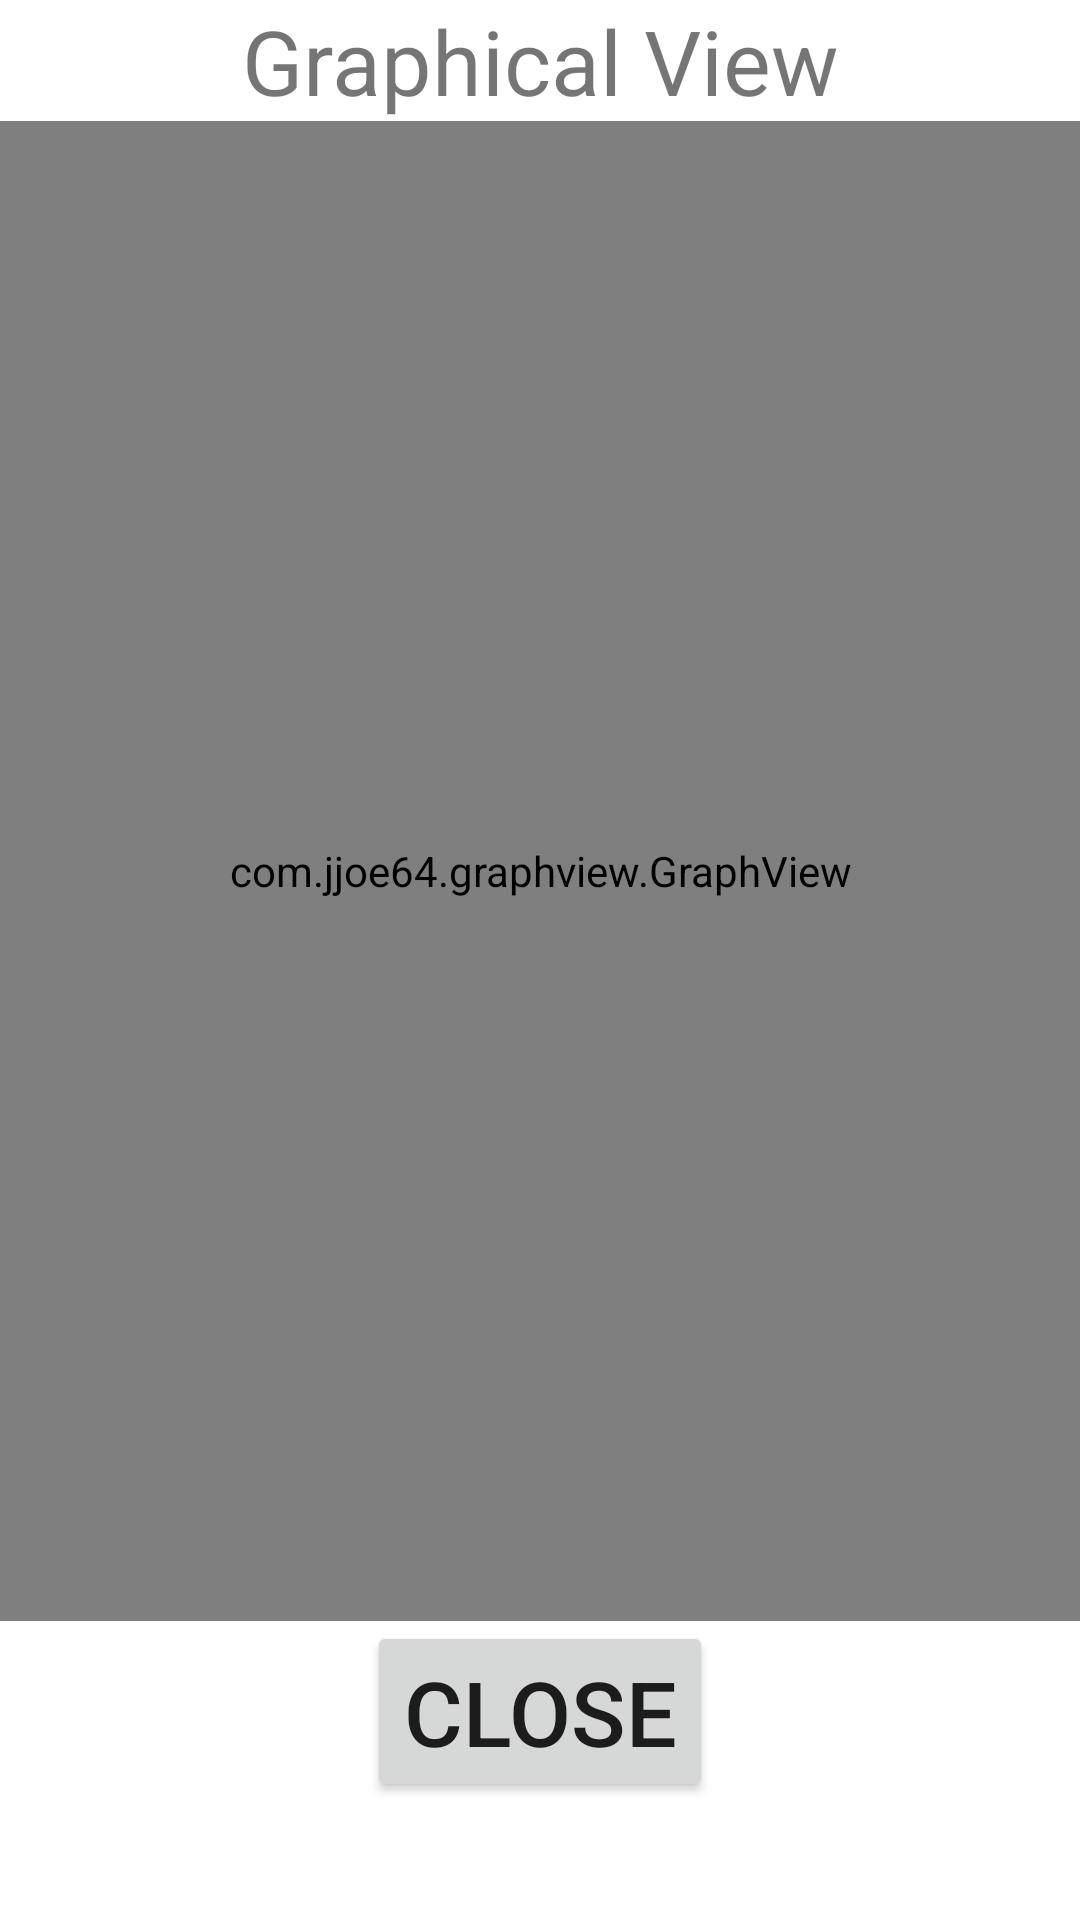

This screen was rendered from an Android layout file. Write that file and the resources it references.
<!-- AndroidManifest.xml: application theme Theme.CryptX -->
<!-- res/layout/popupgraph.xml -->
<?xml version="1.0" encoding="utf-8"?>
<LinearLayout xmlns:android="http://schemas.android.com/apk/res/android"
    android:layout_width="900px"
    android:layout_gravity="center"
    android:orientation="vertical"
    android:layout_height="wrap_content">
    <TextView
        android:layout_width="match_parent"
        android:text="Graphical View"
        android:textSize="30dp"
        android:textAlignment="center"
        android:layout_height="wrap_content">

    </TextView>
    <com.jjoe64.graphview.GraphView
        android:id="@+id/graphv"
        android:layout_width="match_parent"
        android:layout_height="500dp"/>
    <Button
        android:id="@+id/closebtn"
        android:layout_width="wrap_content"
        android:layout_height="wrap_content"
        android:text="Close"
        android:textSize="30dp"
        android:layout_gravity="center"
        ></Button>
</LinearLayout>
<!-- resources referenced by this layout -->
<resources>
  <style name="Theme.CryptX" parent="Theme.MaterialComponents.DayNight.DarkActionBar">
          
          <item name="colorPrimary">@color/purple_500</item>
          <item name="colorPrimaryVariant">@color/purple_700</item>
          <item name="colorOnPrimary">@color/white</item>
          
          <item name="colorSecondary">@color/teal_200</item>
          <item name="colorSecondaryVariant">@color/teal_700</item>
          <item name="colorOnSecondary">@color/black</item>
          
          <item name="android:statusBarColor" tools:targetApi="l">?attr/colorPrimaryVariant</item>
          
      </style>
  <!-- not gathered from this repository: default colours our renderer supplied (Android Studio template values) -->
  <color name="purple_500">#FF6200EE</color>
  <color name="purple_700">#FF3700B3</color>
  <color name="teal_200">#FF03DAC5</color>
  <color name="teal_700">#FF018786</color>
  <color name="black">#FF000000</color>
  <color name="white">#FFFFFFFF</color>
</resources>
